Image classification data set "processed" (Idinmaster/Brain-Tumor-Classification- on GitHub). Class labels (4): glioma, meningioma, no tumor, pituitary tumor.

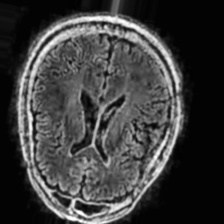
Label: no tumor

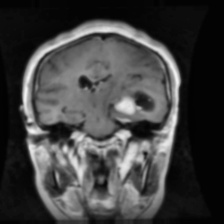
Label: meningioma

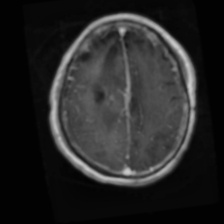
Label: glioma

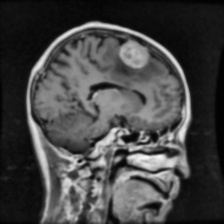
Label: meningioma

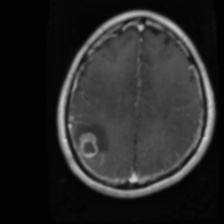
Label: glioma

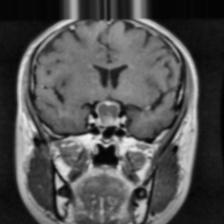
Label: pituitary tumor
